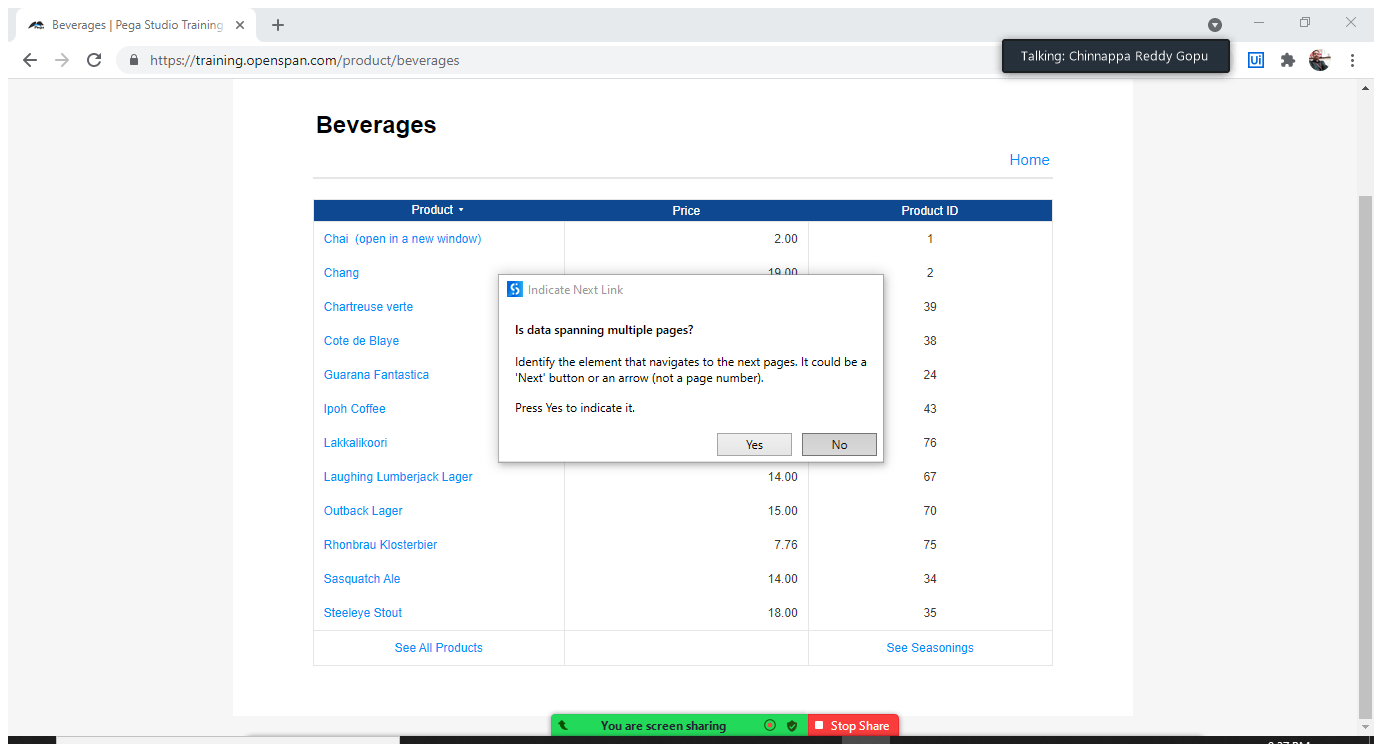
Workflow: Data scrapping

Step 1: Attach Browser 'Beverages Page' in window 'Beverages | Pega Studio Training Web Application' (chrome.exe)

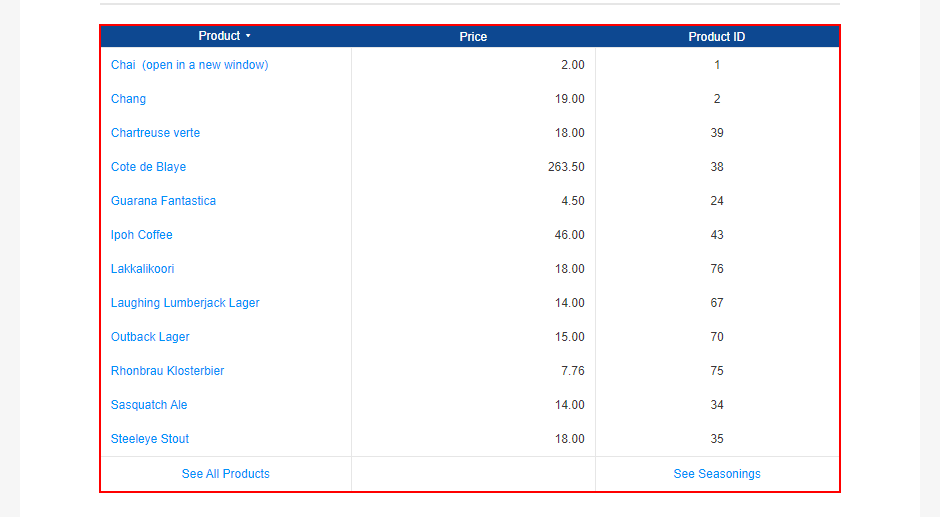
Step 2: get-text from the table 'shopping_seasoning_products'